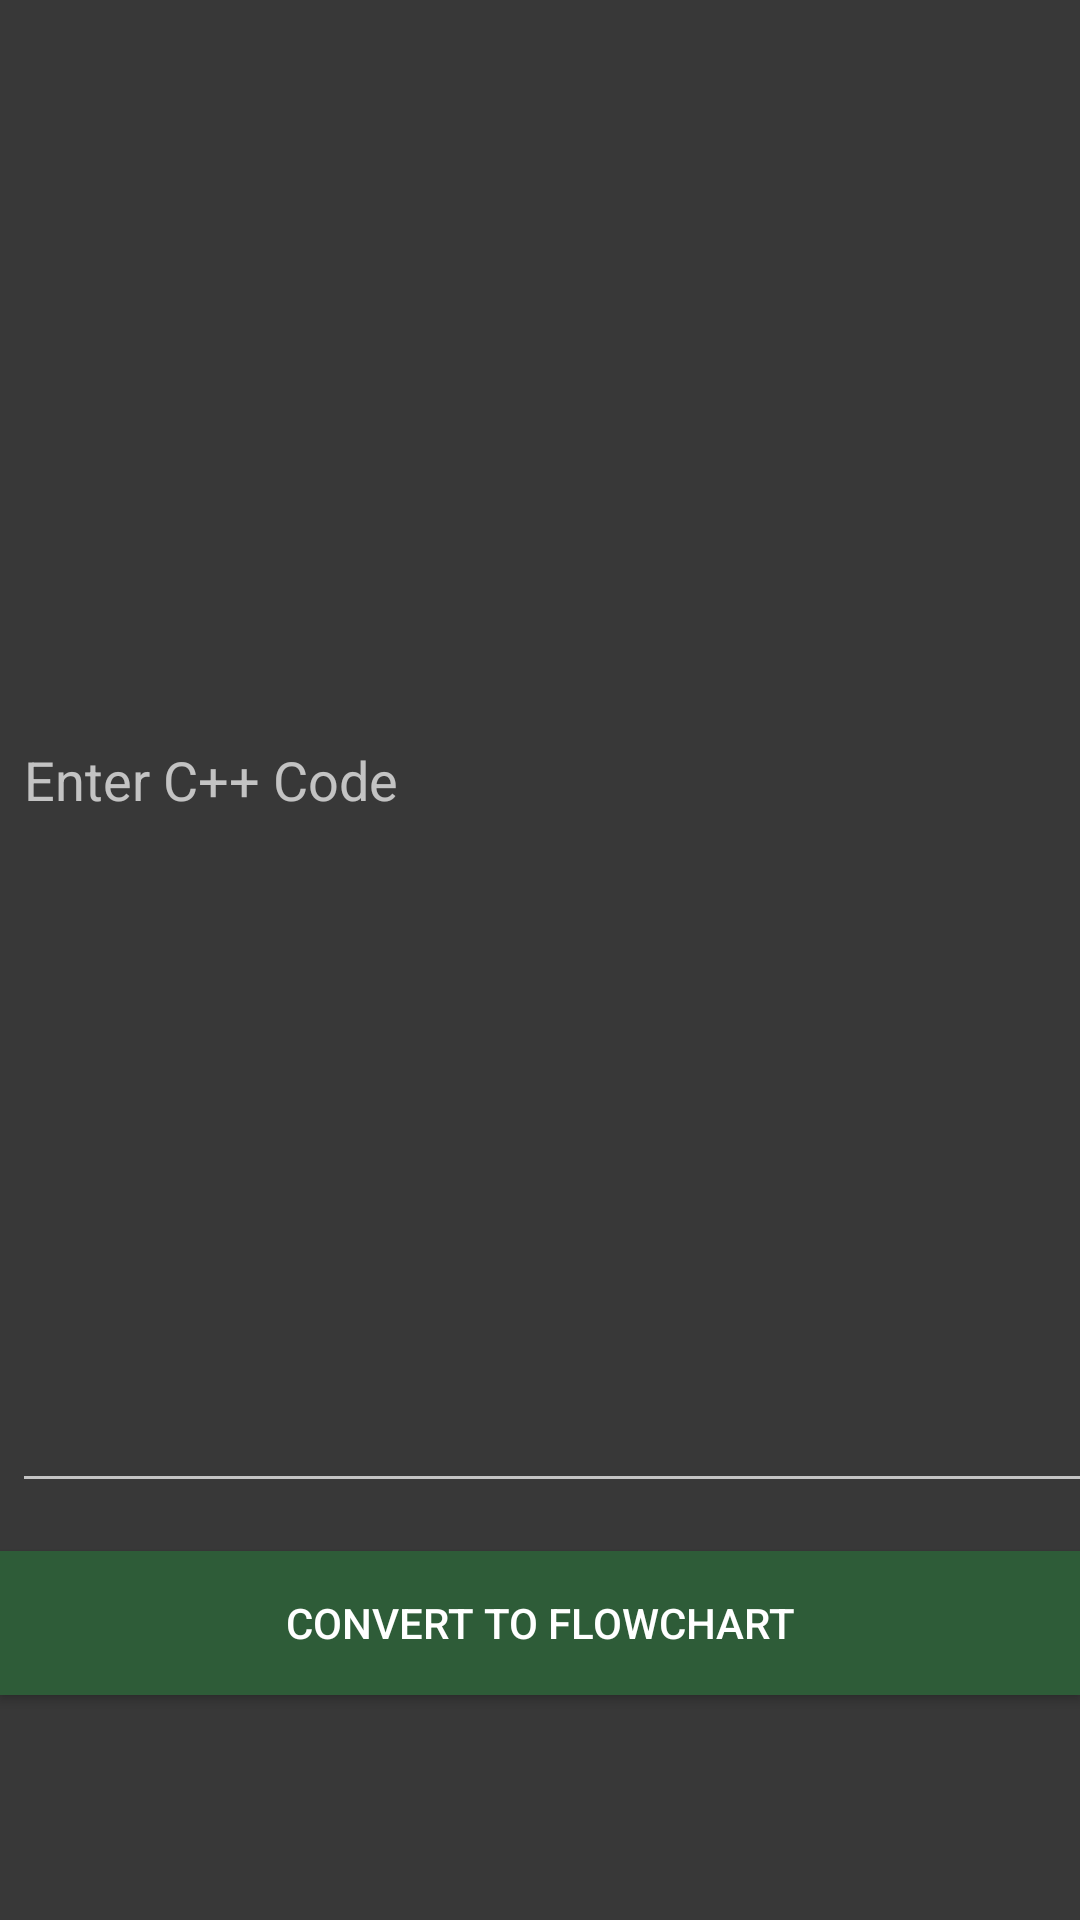

This screen was rendered from an Android layout file. Write that file and the resources it references.
<!-- AndroidManifest.xml: application theme Theme.AppCompat -->
<!-- res/layout/activity_code_to_flowchart.xml -->
<?xml version="1.0" encoding="utf-8"?>
<androidx.constraintlayout.widget.ConstraintLayout
    xmlns:android="http://schemas.android.com/apk/res/android"
    xmlns:app="http://schemas.android.com/apk/res-auto"
    xmlns:tools="http://schemas.android.com/tools"
    android:layout_width="match_parent"
    android:layout_height="match_parent"
    android:background="#383838"
    tools:context=".CodeToFlowchart">


    

    


    <EditText
        android:id="@+id/editTextCode"
        android:layout_width="384dp"
        android:layout_height="485dp"
        android:layout_margin="16dp"
        android:layout_marginTop="16dp"
        android:hint="Enter C++ Code"
        app:layout_constraintEnd_toEndOf="parent"
        app:layout_constraintHorizontal_bias="0.218"
        app:layout_constraintStart_toStartOf="parent"
        app:layout_constraintTop_toTopOf="parent" />

    <Button
        android:id="@+id/buttonConvert"
        android:layout_width="0dp"
        android:layout_height="wrap_content"
        android:text="Convert to Flowchart"
        app:layout_constraintTop_toBottomOf="@+id/editTextCode"
        app:layout_constraintStart_toStartOf="parent"
        app:layout_constraintEnd_toEndOf="parent"
        android:background="#2E5C38"
        android:onClick="onConvertButtonClicked"
        android:layout_marginTop="16dp"/>


</androidx.constraintlayout.widget.ConstraintLayout>
<!-- resources referenced by this layout -->
<resources>

</resources>
